Run: headless pygame with SDL's dummy video driver; simulated clock (each Clock.tick advances the game by its frame time, no real sleeping); random seed 0; keys injected as events and as key.get_pressed() state; no mouse input.
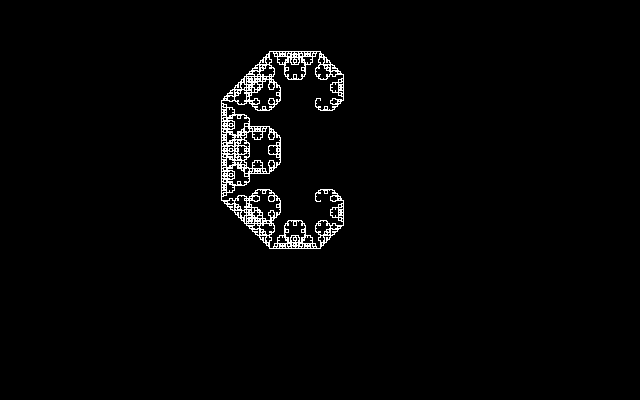
Frame 1 of 4 · flips 1–60 · no input
Frame 2 of 4 · flips 61–180 · tapped SPACE, RETURN · held RIGHT (→), D · screen unchanged from frame 1, image omitted
Frame 3 of 4 · flips 181–300 · held DOWN (↓), S · screen unchanged from frame 2, image omitted
Frame 4 of 4 · flips 301–420 · held LEFT (←), A, UP (↑), W · screen unchanged from frame 3, image omitted

The pygame program that drew these frames:

import pygame
import math

monitor = pygame.display.set_mode( (640, 400) )

def levcurve(x, y, l, alpha, n):
     if n > 0 :
         l = l/1.414

         levcurve(x, y, l, (45 + alpha), n-1)

         x = x + l*math.cos(math.radians(45 + alpha))
         y = y + l*math.sin(math.radians(45 + alpha))

         levcurve(x, y, l, alpha-45, n-1)

     elif n is 0 :
         #line(x, y, x+l*math.cos(alpha), y+l*math.sin(alpha))
         pygame.draw.line(monitor, (255, 255, 255), (x, y), ( (x+l*math.cos(math.radians(alpha))), (y+l*math.sin(math.radians(alpha)))), 1)



levcurve(320, 100, 100, 90, 12)

on = True
while on:
     pygame.display.flip()
     for event in pygame.event.get():
       if event.type == pygame.QUIT:
           on = False

pygame.quit()
